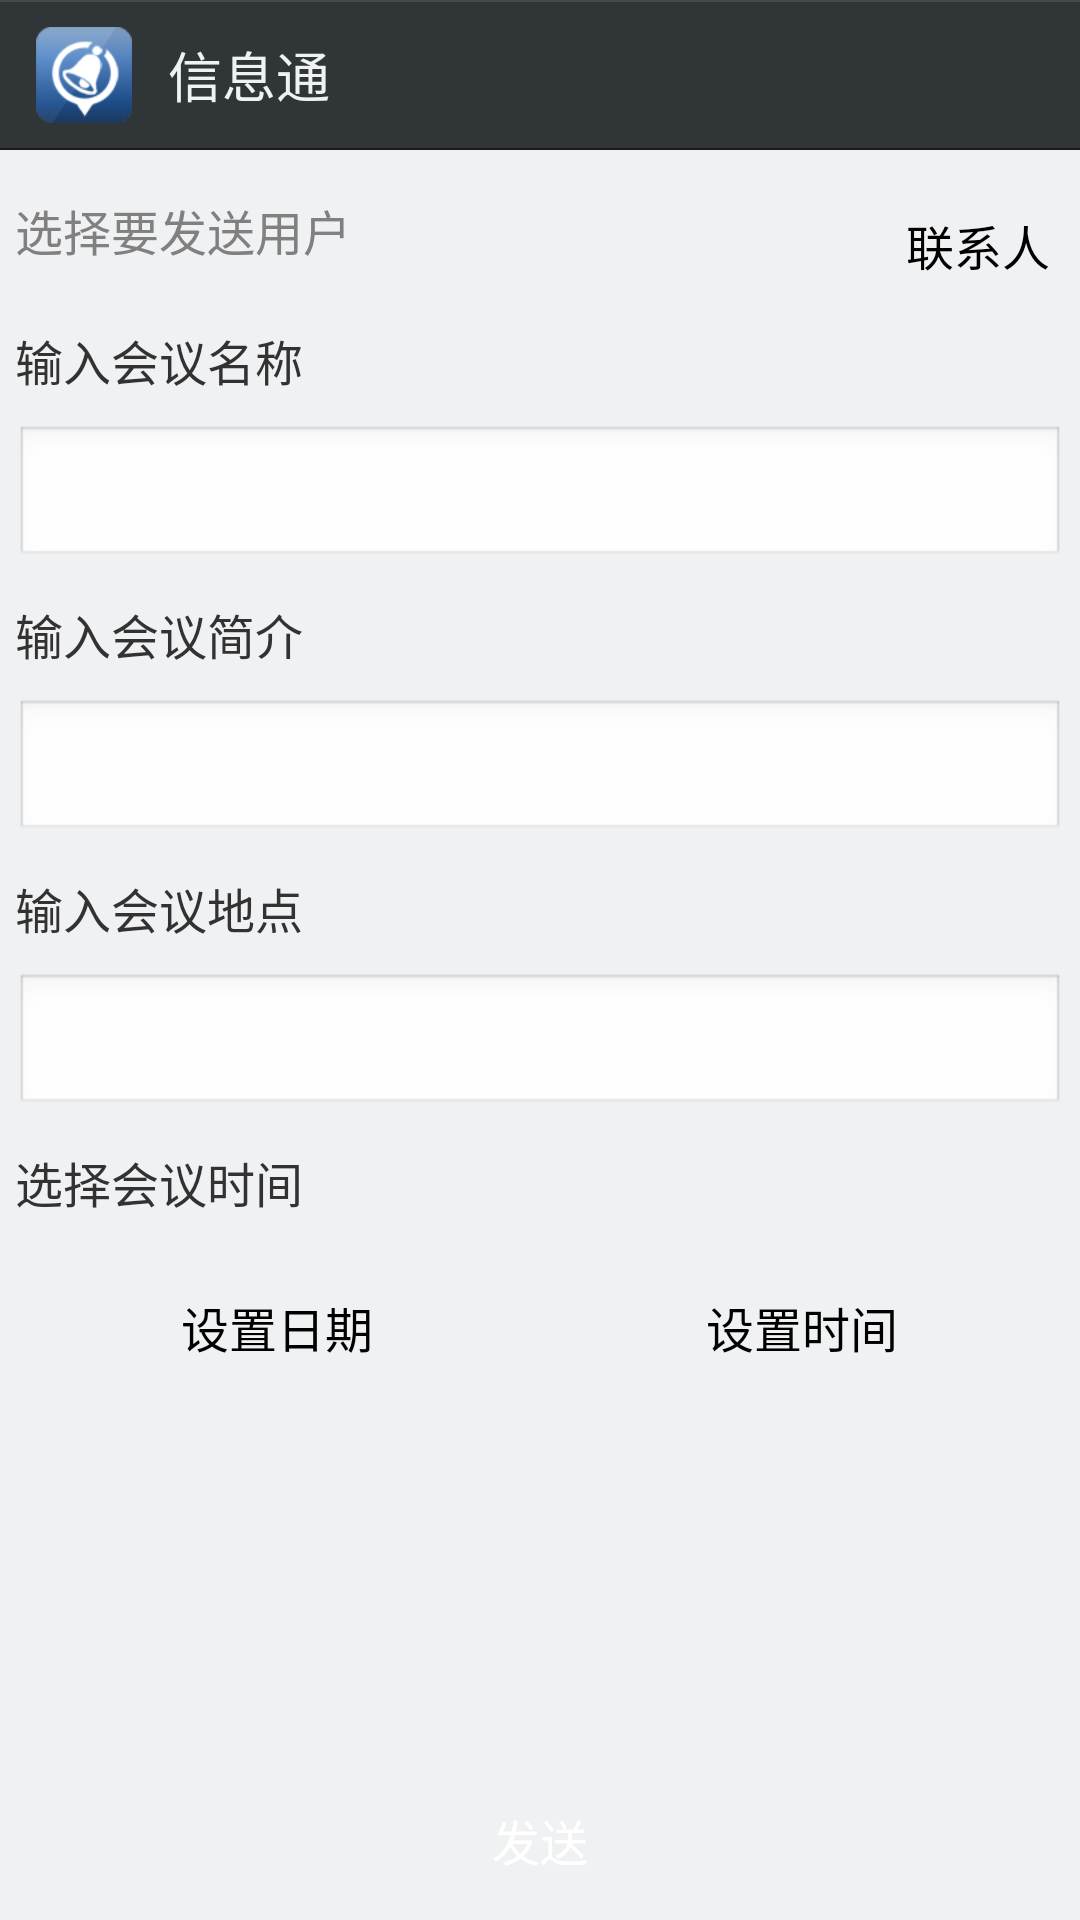

Write the Android layout XML for this screen, with the resource values it uses.
<!-- AndroidManifest.xml: application theme AppTheme -->
<!-- res/layout/fragment_notice_edit.xml -->
<LinearLayout xmlns:android="http://schemas.android.com/apk/res/android"
    android:layout_width="match_parent"
    android:layout_height="match_parent"
    android:background="@color/gary_frame"
    android:orientation="vertical" >

    <include
        android:id="@+id/title"
        android:layout_alignParentTop="true"
        layout="@layout/view_title" />

    <ScrollView
        android:layout_width="match_parent"
        android:layout_height="match_parent"
        android:layout_marginTop="10dp"
        android:layout_weight="1"
        android:fadeScrollbars="false" >

        <RelativeLayout
            android:layout_width="match_parent"
            android:layout_height="wrap_content" >

            <TextView
                android:id="@+id/text_id"
                android:layout_width="wrap_content"
                android:layout_height="wrap_content"
                android:layout_margin="5dp"
                android:hint="选择要发送用户"
                android:textSize="16sp" />

            <Button
                android:id="@+id/btn_id"
                style="@style/btn_gray"
                android:layout_width="wrap_content"
                android:layout_height="wrap_content"
                android:layout_alignParentRight="true"
                android:layout_margin="5dp"
                android:gravity="center"
                android:padding="5dp"
                android:text="联系人" />

            <TextView
                android:id="@+id/text_title"
                android:layout_width="match_parent"
                android:layout_height="wrap_content"
                android:layout_below="@+id/btn_id"
                android:layout_margin="5dp"
                android:singleLine="true"
                android:text="输入会议名称"
                android:textSize="16sp" />

            <EditText
                android:id="@+id/edit_title"
                android:layout_width="match_parent"
                android:layout_height="wrap_content"
                android:layout_below="@+id/text_title"
                android:layout_margin="5dp"
                android:singleLine="true" />

            <TextView
                android:id="@+id/text_message"
                android:layout_width="match_parent"
                android:layout_height="wrap_content"
                android:layout_below="@+id/edit_title"
                android:layout_margin="5dp"
                android:singleLine="true"
                android:text="输入会议简介"
                android:textSize="16sp" />

            <EditText
                android:id="@+id/edit_message"
                android:layout_width="match_parent"
                android:layout_height="wrap_content"
                android:layout_below="@+id/text_message"
                android:layout_margin="5dp"
                android:maxLines="3" />

            <TextView
                android:id="@+id/text_place"
                android:layout_width="match_parent"
                android:layout_height="wrap_content"
                android:layout_below="@+id/edit_message"
                android:layout_margin="5dp"
                android:singleLine="true"
                android:text="输入会议地点"
                android:textSize="16sp" />

            <EditText
                android:id="@+id/edit_place"
                android:layout_width="match_parent"
                android:layout_height="wrap_content"
                android:layout_below="@+id/text_place"
                android:layout_margin="5dp" />

            <TextView
                android:id="@+id/text_time"
                android:layout_width="match_parent"
                android:layout_height="wrap_content"
                android:layout_below="@+id/edit_place"
                android:layout_margin="5dp"
                android:singleLine="true"
                android:text="选择会议时间"
                android:textSize="16sp" />

            <LinearLayout
                android:layout_width="match_parent"
                android:layout_height="wrap_content"
                android:layout_below="@+id/text_time"
                android:layout_margin="5dp" >

                <Button
                    android:id="@+id/btn_date"
                    style="@style/btn_gray"
                    android:layout_width="wrap_content"
                    android:layout_height="wrap_content"
                    android:layout_margin="5dp"
                    android:layout_weight="1"
                    android:gravity="center"
                    android:padding="10dp"
                    android:text="设置日期" />

                <Button
                    android:id="@+id/btn_time"
                    style="@style/btn_gray"
                    android:layout_width="wrap_content"
                    android:layout_height="wrap_content"
                    android:layout_margin="5dp"
                    android:layout_weight="1"
                    android:gravity="center"
                    android:padding="10dp"
                    android:text="设置时间" />
            </LinearLayout>
        </RelativeLayout>
    </ScrollView>

    <Button
        android:id="@+id/btn_send"
        style="@style/btn_green"
        android:layout_width="match_parent"
        android:layout_height="wrap_content"
        android:layout_margin="5dp"
        android:padding="10dp"
        android:text="发送"/>

</LinearLayout>
<!-- res/layout/view_title.xml (included above) -->
<RelativeLayout xmlns:android="http://schemas.android.com/apk/res/android"
    android:id="@+id/head_content"
    android:layout_width="match_parent"
    android:layout_height="50dp"
    android:background="@drawable/title_bg" >

    <ImageView
        android:id="@+id/logo"
        android:layout_width="32dp"
        android:layout_height="32dp"
        android:layout_alignParentLeft="true"
        android:layout_centerVertical="true"
        android:layout_marginLeft="12dp"
        android:src="@drawable/ic_launcher" />

    <TextView
        android:id="@+id/title_text"
        android:layout_width="wrap_content"
        android:layout_height="wrap_content"
        android:layout_centerVertical="true"
        android:layout_marginLeft="12dp"
        android:layout_toRightOf="@+id/logo"
        android:text="@string/app_name"
        android:textColor="@color/gary_frame"
        android:textSize="18sp" />

    <Button
        android:id="@+id/btn_right"
        style="@style/btn_green"
        android:layout_width="wrap_content"
        android:layout_height="wrap_content"
        android:layout_alignParentRight="true"
        android:layout_centerVertical="true"
        android:layout_marginRight="12dp"
        android:padding="5dp"
        android:gravity="center"
        android:visibility="gone" />

</RelativeLayout>
<!-- resources referenced by this layout -->
<resources>
  <color name="gary_frame">#eff1f3</color>
  <!-- drawable ic_launcher: png bitmap (drawable-hdpi, 4745 bytes) -->
  <string name="app_name">信息通</string>
  <style name="btn_gray">
          <item name="android:background">@drawable/btn_gray</item>
          <item name="android:textColor">#000000</item>
          <item name="android:textSize">16sp</item>
      </style>
  <style name="btn_green">
          <item name="android:background">@drawable/btn_green</item>
          <item name="android:textColor">#ffffff</item>
          <item name="android:textSize">16sp</item>
      </style>
  <style name="AppTheme" parent="AppBaseTheme">
  
          
          <item name="android:windowNoTitle">true</item>
      </style>
  <!-- drawable btn_gray (drawable) -->
  <?xml version="1.0" encoding="utf-8"?>
  <selector xmlns:android="http://schemas.android.com/apk/res/android">
   <item android:state_pressed="true" android:drawable="@drawable/voice_rcd_btn_pressed" />
   <item android:state_pressed="false" android:state_focused="false" android:drawable="@drawable/voice_rcd_btn_nor" />
  </selector>
  <!-- drawable btn_green (drawable) -->
  <?xml version="1.0" encoding="utf-8"?>
  <selector xmlns:android="http://schemas.android.com/apk/res/android">
   <item android:state_pressed="true" android:drawable="@drawable/mm_btn_green_press" />
   <item android:state_pressed="false" android:state_focused="false" android:drawable="@drawable/mm_btn_green_normal" />
  </selector>
  <style name="AppBaseTheme" parent="android:Theme.Light">
          
      </style>
</resources>
